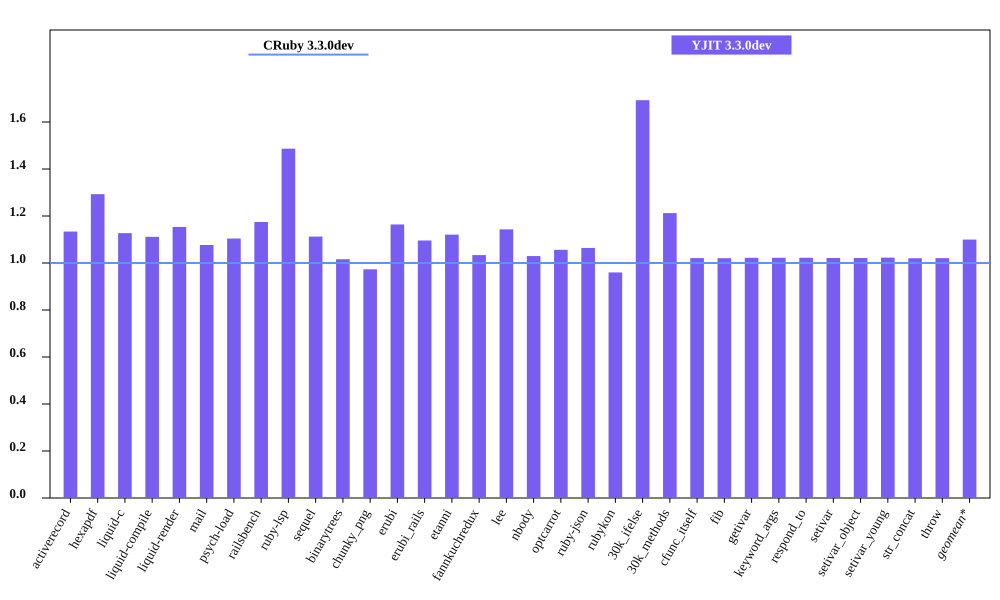

The data file committed next to this chart (first rows):
bench, CRuby 3.3.0dev mem (MiB), YJIT 3.3.0dev mem (MiB), Inline Code, Outlined Code, YJIT Mem overhead
activerecord, 45.77, 51.89, 2, 1
hexapdf, 282.1, 364.7, 2, 2
liquid-c, 32.39, 36.51, 1, 1
liquid-compile, 27.09, 30.11, 1, 1
liquid-render, 28.33, 32.68, 1, 1
mail, 41.38, 44.55, 1, 1
psych-load, 27.64, 30.52, 1, 1
railsbench, 88.09, 103.5, 4, 3
ruby-lsp, 87.36, 129.9, 8, 5
sequel, 33.1, 36.82, 1, 1
binarytrees, 21.58, 21.93, 1, 1
chunky_png, 41.95, 40.83, 1, 1
erubi, 107, 124.6, 1, 1
erubi_rails, 85.87, 94.09, 3, 2
etanni, 147, 164.7, 1, 1
fannkuchredux, 15.78, 16.31, 1, 1
lee, 26.28, 30.04, 1, 1
nbody, 15.7, 16.16, 1, 1
optcarrot, 50.21, 53.03, 1, 1
ruby-json, 16.33, 17.38, 1, 1
rubykon, 50.74, 48.71, 1, 1
30k_ifelse, 57.64, 97.58, 8, 7
30k_methods, 46.55, 56.44, 3, 3
cfunc_itself, 15.67, 16, 1, 1
fib, 15.67, 15.99, 1, 1
getivar, 15.73, 16.08, 1, 1
keyword_args, 15.66, 16.01, 1, 1
respond_to, 15.73, 16.09, 1, 1
setivar, 15.73, 16.07, 1, 1
setivar_object, 15.67, 16, 1, 1
setivar_young, 15.67, 16.03, 1, 1
str_concat, 98.38, 100.4, 1, 1
throw, 15.73, 16.05, 1, 1
